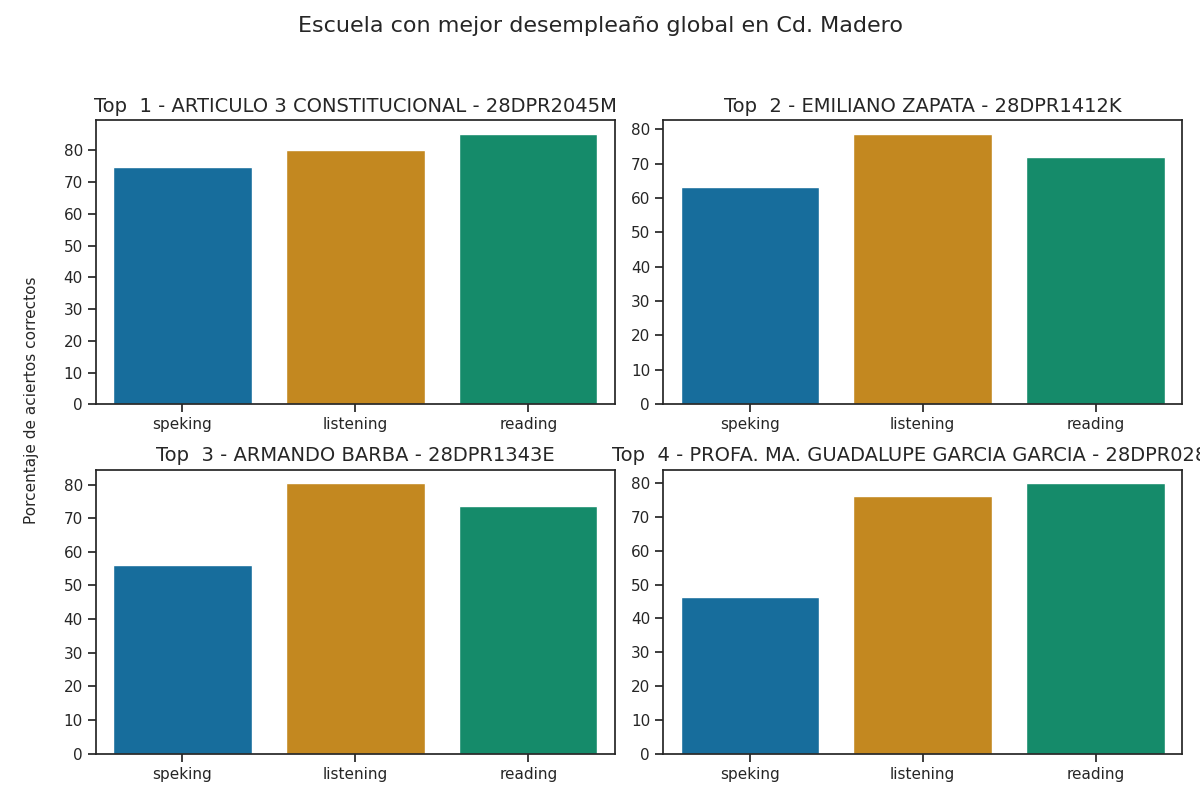

The table this chart was drawn from, first rows:
Top, Escuela, Porcentaje de aciertos correctos, Porcentaje de aciertos correctos para la…, Porcentaje de aciertos correctos para la…, Porcentaje de aciertos correctos para la…, Porcentaje de aciertos correctos para la…, Porcentaje de aciertos correctos para la…, Calificación promedio en los exámenes pa…, Calificación promedio en los exámenes pa…, Calificación promedio en los exámenes pa…, Calificación promedio en los exámenes pa…, Calificación promedio en los exámenes pa…, Promedio de aciertos en los exámenes par…, Promedio de aciertos en los exámenes par…, Promedio de aciertos en los exámenes par…, Promedio de aciertos en los exámenes par…, Promedio de aciertos en los exámenes par…
1, ARTICULO 3 CONSTITUCIONAL - 28DPR2045M, 80.07, 80.2, 85.34, 75.0, 74.36, 74.68, A2, A2, A2, A2, A2, 20, 34, 6, 6, 6
2, EMILIANO ZAPATA - 28DPR1412K, 71.29, 78.74, 71.81, 66.9, 59.72, 63.31, A2, A1 +, A2, A2, A2, 20, 29, 5, 5, 5
3, ARMANDO BARBA - 28DPR1343E, 70.04, 80.42, 73.54, 57.46, 54.85, 56.16, A2, A1 +, A2, A1, A1, 20, 29, 5, 4, 4
4, PROFA. MA. GUADALUPE GARCIA GARCIA - 28D…, 67.53, 76.28, 79.97, 41.81, 50.86, 46.34, A2 -, A2 -, A1, A1, A1, 19, 32, 3, 4, 4
5, PROFA. AURELIA GARCIA RODRIGUEZ - 28DPR1…, 64.42, 73.76, 76.47, 44.3, 41.73, 43.01, A2 -, A2 -, A1, A1, A1, 18, 31, 4, 3, 3
6, GERARDO GOMEZ CASTILLO - 28DPR1414I, 63.49, 68.05, 72.79, 51.72, 47.56, 49.64, A2 -, A1 +, A1, A1, A1, 17, 29, 4, 4, 4
7, PROFA. JUANA MARIA CABRERA SALINAS - 28D…, 53.41, 61.43, 64.72, 32.55, 35.61, 34.08, A1 +, A1 +, A1, A1, A1, 15, 26, 3, 3, 3
